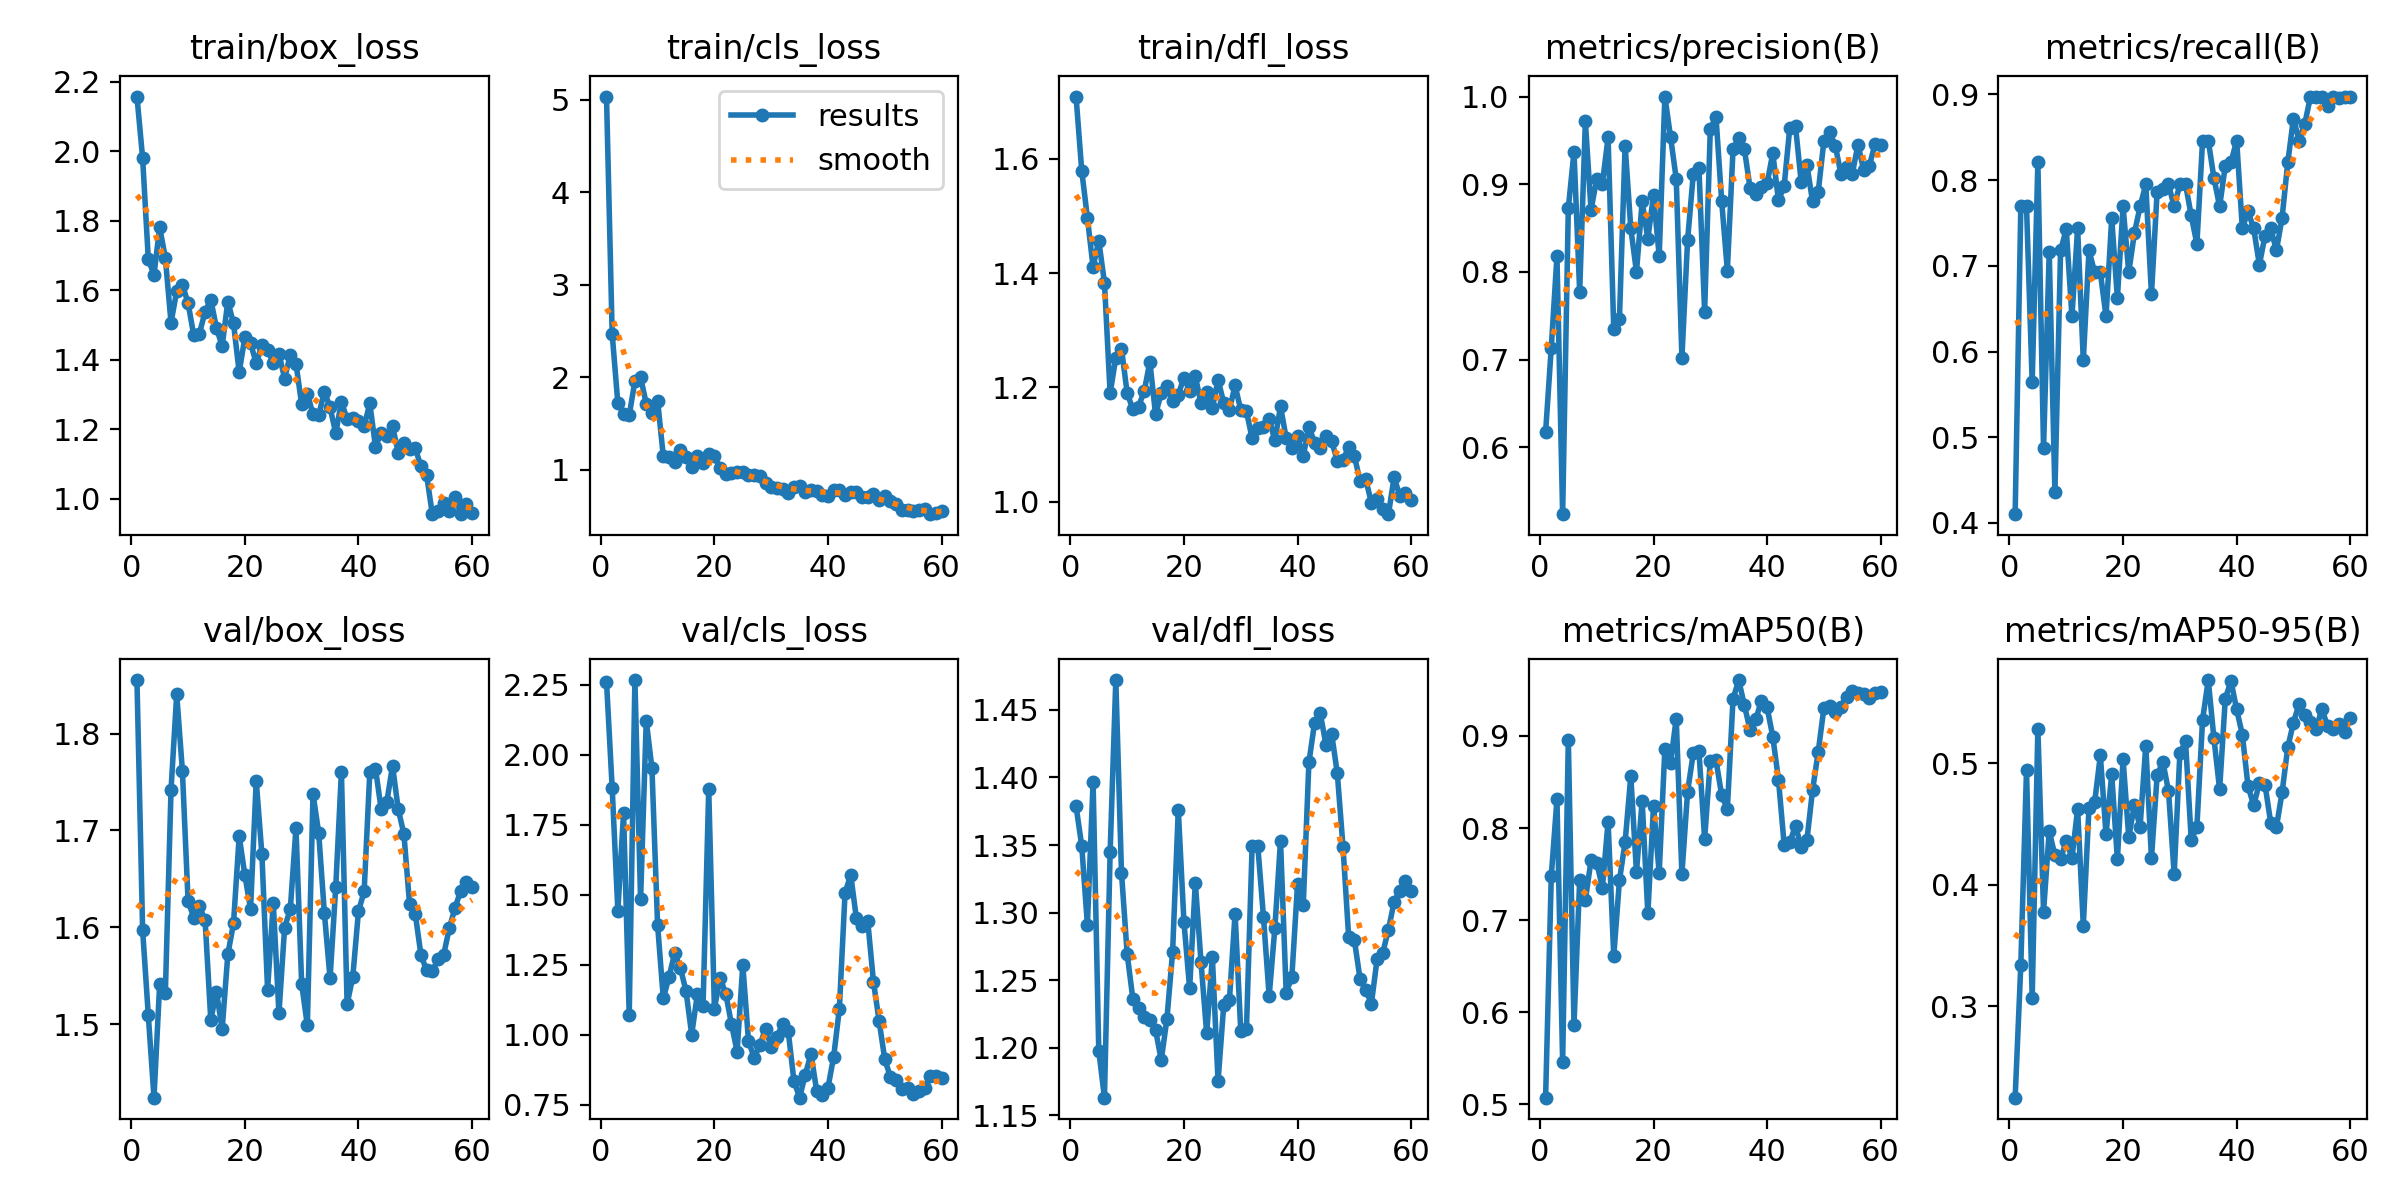

Data behind this chart, as committed beside it:
epoch, time, train/box_loss, train/cls_loss, train/dfl_loss, metrics/precision(B), metrics/recall(B), metrics/mAP50(B), metrics/mAP50-95(B), val/box_loss, val/cls_loss, val/dfl_loss, lr/pg0, lr/pg1, lr/pg2
1, 21.63, 2.157, 5.036, 1.709, 0.6172, 0.4103, 0.5072, 0.2247, 1.855, 2.26, 1.379, 0.0829, 0.0019, 0.0019
2, 42.28, 1.98, 2.468, 1.58, 0.7139, 0.7692, 0.7481, 0.3343, 1.597, 1.881, 1.349, 0.06484, 0.003836, 0.003836
3, 62.7, 1.689, 1.716, 1.497, 0.818, 0.7692, 0.831, 0.4947, 1.509, 1.443, 1.291, 0.04671, 0.005705, 0.005705
4, 83.07, 1.644, 1.606, 1.411, 0.5239, 0.5641, 0.5461, 0.3067, 1.424, 1.792, 1.397, 0.02851, 0.007509, 0.007509
5, 103.8, 1.78, 1.588, 1.457, 0.8726, 0.8205, 0.8957, 0.5286, 1.541, 1.071, 1.198, 0.01025, 0.009247, 0.009247
6, 126.2, 1.693, 1.958, 1.383, 0.937, 0.4872, 0.5863, 0.378, 1.532, 2.266, 1.163, 0.009175, 0.009175, 0.009175
7, 148.6, 1.506, 2.001, 1.19, 0.7773, 0.7162, 0.7439, 0.4442, 1.742, 1.483, 1.345, 0.00901, 0.00901, 0.00901
8, 171, 1.597, 1.713, 1.252, 0.9717, 0.4359, 0.7217, 0.4242, 1.841, 2.121, 1.472, 0.008845, 0.008845, 0.008845
9, 193.4, 1.615, 1.609, 1.268, 0.8707, 0.7179, 0.765, 0.4213, 1.762, 1.951, 1.33, 0.00868, 0.00868, 0.00868
10, 215.3, 1.563, 1.745, 1.19, 0.9061, 0.7425, 0.7625, 0.4363, 1.627, 1.391, 1.269, 0.008515, 0.008515, 0.008515
11, 236.8, 1.47, 1.144, 1.162, 0.9008, 0.641, 0.7353, 0.422, 1.61, 1.13, 1.236, 0.00835, 0.00835, 0.00835
12, 257.2, 1.475, 1.142, 1.166, 0.9534, 0.7436, 0.8068, 0.4623, 1.622, 1.206, 1.229, 0.008185, 0.008185, 0.008185
13, 277.8, 1.538, 1.084, 1.194, 0.7349, 0.5897, 0.6609, 0.3663, 1.607, 1.291, 1.223, 0.00802, 0.00802, 0.00802
14, 299.1, 1.572, 1.21, 1.245, 0.7465, 0.7179, 0.743, 0.4634, 1.504, 1.24, 1.221, 0.007855, 0.007855, 0.007855
15, 320.2, 1.491, 1.135, 1.153, 0.9441, 0.6923, 0.7849, 0.4681, 1.534, 1.156, 1.213, 0.00769, 0.00769, 0.00769
16, 341, 1.439, 1.033, 1.19, 0.8497, 0.6923, 0.8561, 0.5065, 1.495, 1.001, 1.191, 0.007525, 0.007525, 0.007525
17, 361.9, 1.567, 1.151, 1.202, 0.8001, 0.641, 0.7521, 0.4416, 1.572, 1.146, 1.221, 0.00736, 0.00736, 0.00736
18, 383.1, 1.505, 1.071, 1.176, 0.8804, 0.7553, 0.8297, 0.4909, 1.604, 1.104, 1.271, 0.007195, 0.007195, 0.007195
19, 404.6, 1.364, 1.164, 1.187, 0.8378, 0.6625, 0.7072, 0.421, 1.694, 1.876, 1.376, 0.00703, 0.00703, 0.00703
20, 425.4, 1.464, 1.143, 1.217, 0.8873, 0.7692, 0.824, 0.5034, 1.654, 1.094, 1.293, 0.006865, 0.006865, 0.006865
21, 446.1, 1.448, 1.013, 1.194, 0.8182, 0.6923, 0.751, 0.4393, 1.619, 1.203, 1.244, 0.0067, 0.0067, 0.0067
22, 466.9, 1.389, 0.9475, 1.22, 1, 0.7382, 0.8862, 0.4658, 1.751, 1.147, 1.322, 0.006535, 0.006535, 0.006535
23, 487.7, 1.442, 0.9586, 1.172, 0.9539, 0.7692, 0.871, 0.4478, 1.675, 1.038, 1.264, 0.00637, 0.00637, 0.00637
24, 508.8, 1.428, 0.9741, 1.191, 0.9063, 0.7949, 0.9188, 0.5147, 1.536, 0.9405, 1.211, 0.006205, 0.006205, 0.006205
25, 529.6, 1.391, 0.9795, 1.164, 0.7022, 0.6667, 0.75, 0.4219, 1.625, 1.25, 1.267, 0.00604, 0.00604, 0.00604
26, 550.6, 1.417, 0.9406, 1.214, 0.8364, 0.7867, 0.8395, 0.4901, 1.511, 0.978, 1.175, 0.005875, 0.005875, 0.005875
27, 571.2, 1.345, 0.9421, 1.173, 0.9112, 0.7893, 0.8811, 0.5014, 1.6, 0.9188, 1.231, 0.00571, 0.00571, 0.00571
28, 592.2, 1.414, 0.9304, 1.16, 0.9181, 0.7949, 0.8834, 0.4773, 1.619, 0.9628, 1.235, 0.005545, 0.005545, 0.005545
29, 612.8, 1.388, 0.852, 1.204, 0.7546, 0.7692, 0.7881, 0.4088, 1.702, 1.022, 1.299, 0.00538, 0.00538, 0.00538
30, 633.8, 1.271, 0.8125, 1.16, 0.9631, 0.7949, 0.8733, 0.5082, 1.541, 0.9569, 1.213, 0.005215, 0.005215, 0.005215
31, 654.3, 1.302, 0.8056, 1.158, 0.9769, 0.7949, 0.8736, 0.5181, 1.499, 0.9929, 1.214, 0.00505, 0.00505, 0.00505
32, 675.3, 1.242, 0.7875, 1.111, 0.8809, 0.7588, 0.8356, 0.4372, 1.738, 1.039, 1.349, 0.004885, 0.004885, 0.004885
33, 696.1, 1.24, 0.7423, 1.129, 0.8016, 0.7254, 0.8204, 0.4477, 1.697, 1.013, 1.349, 0.00472, 0.00472, 0.00472
34, 716.7, 1.308, 0.8095, 1.13, 0.9397, 0.8461, 0.9399, 0.5359, 1.615, 0.8359, 1.297, 0.004555, 0.004555, 0.004555
35, 737.5, 1.262, 0.8238, 1.145, 0.9524, 0.8461, 0.9607, 0.5686, 1.547, 0.7759, 1.238, 0.00439, 0.00439, 0.00439
36, 758.6, 1.188, 0.757, 1.107, 0.9399, 0.8024, 0.9333, 0.5206, 1.641, 0.8582, 1.288, 0.004225, 0.004225, 0.004225
37, 779.4, 1.279, 0.7768, 1.167, 0.896, 0.7692, 0.9065, 0.4785, 1.761, 0.9323, 1.353, 0.00406, 0.00406, 0.00406
38, 800.2, 1.228, 0.7639, 1.111, 0.8884, 0.8166, 0.9179, 0.5532, 1.521, 0.8012, 1.24, 0.003895, 0.003895, 0.003895
39, 821.2, 1.231, 0.7253, 1.094, 0.8969, 0.8205, 0.9384, 0.5678, 1.549, 0.7868, 1.253, 0.00373, 0.00373, 0.00373
40, 842.1, 1.222, 0.7181, 1.114, 0.9011, 0.8461, 0.931, 0.5443, 1.616, 0.8121, 1.321, 0.003565, 0.003565, 0.003565
41, 863.1, 1.208, 0.7777, 1.079, 0.9355, 0.7438, 0.8991, 0.5236, 1.637, 0.9224, 1.305, 0.0034, 0.0034, 0.0034
42, 884, 1.274, 0.7796, 1.131, 0.8815, 0.7634, 0.8527, 0.4812, 1.761, 1.093, 1.411, 0.003235, 0.003235, 0.003235
43, 904.4, 1.149, 0.7278, 1.103, 0.898, 0.7436, 0.7821, 0.4655, 1.764, 1.506, 1.441, 0.00307, 0.00307, 0.00307
44, 924.9, 1.189, 0.7541, 1.094, 0.9647, 0.7012, 0.7843, 0.4835, 1.722, 1.571, 1.448, 0.002905, 0.002905, 0.002905
45, 945.3, 1.179, 0.7602, 1.115, 0.9663, 0.7353, 0.8026, 0.4822, 1.73, 1.415, 1.424, 0.00274, 0.00274, 0.00274
46, 965.7, 1.208, 0.7014, 1.106, 0.9025, 0.7436, 0.7792, 0.4509, 1.767, 1.39, 1.433, 0.002575, 0.002575, 0.002575
47, 986, 1.132, 0.6999, 1.072, 0.9225, 0.7179, 0.7865, 0.4474, 1.722, 1.405, 1.403, 0.00241, 0.00241, 0.00241
48, 1006, 1.16, 0.7383, 1.074, 0.8805, 0.756, 0.841, 0.4762, 1.696, 1.19, 1.349, 0.002245, 0.002245, 0.002245
49, 1027, 1.143, 0.6678, 1.095, 0.8912, 0.8205, 0.8828, 0.5132, 1.624, 1.05, 1.282, 0.00208, 0.00208, 0.00208
50, 1047, 1.145, 0.7101, 1.08, 0.9496, 0.8718, 0.9303, 0.5335, 1.614, 0.9123, 1.28, 0.001915, 0.001915, 0.001915
51, 1068, 1.093, 0.6613, 1.036, 0.9599, 0.8461, 0.9321, 0.549, 1.571, 0.8496, 1.251, 0.00175, 0.00175, 0.00175
52, 1088, 1.068, 0.626, 1.04, 0.9441, 0.8659, 0.926, 0.5399, 1.555, 0.8378, 1.243, 0.001585, 0.001585, 0.001585
53, 1108, 0.955, 0.5654, 0.9981, 0.9119, 0.8974, 0.9318, 0.5343, 1.554, 0.8078, 1.233, 0.00142, 0.00142, 0.00142
54, 1129, 0.965, 0.5616, 1.005, 0.9199, 0.8974, 0.9427, 0.528, 1.567, 0.809, 1.265, 0.001255, 0.001255, 0.001255
55, 1149, 0.9858, 0.547, 0.9869, 0.9119, 0.8974, 0.9483, 0.5451, 1.571, 0.7892, 1.27, 0.00109, 0.00109, 0.00109
56, 1169, 0.9646, 0.5632, 0.9782, 0.9453, 0.8863, 0.9471, 0.5305, 1.599, 0.7986, 1.287, 0.000925, 0.000925, 0.000925
57, 1190, 1.006, 0.5726, 1.043, 0.9162, 0.8974, 0.9456, 0.5281, 1.62, 0.8092, 1.308, 0.00076, 0.00076, 0.00076
58, 1211, 0.9564, 0.5179, 1.01, 0.9209, 0.8953, 0.9414, 0.5325, 1.638, 0.8526, 1.316, 0.000595, 0.000595, 0.000595
59, 1234, 0.9832, 0.5325, 1.015, 0.9459, 0.8974, 0.9469, 0.5258, 1.647, 0.8537, 1.323, 0.00043, 0.00043, 0.00043
60, 1256, 0.9595, 0.55, 1.003, 0.9443, 0.8974, 0.9475, 0.5369, 1.641, 0.8466, 1.316, 0.000265, 0.000265, 0.000265
